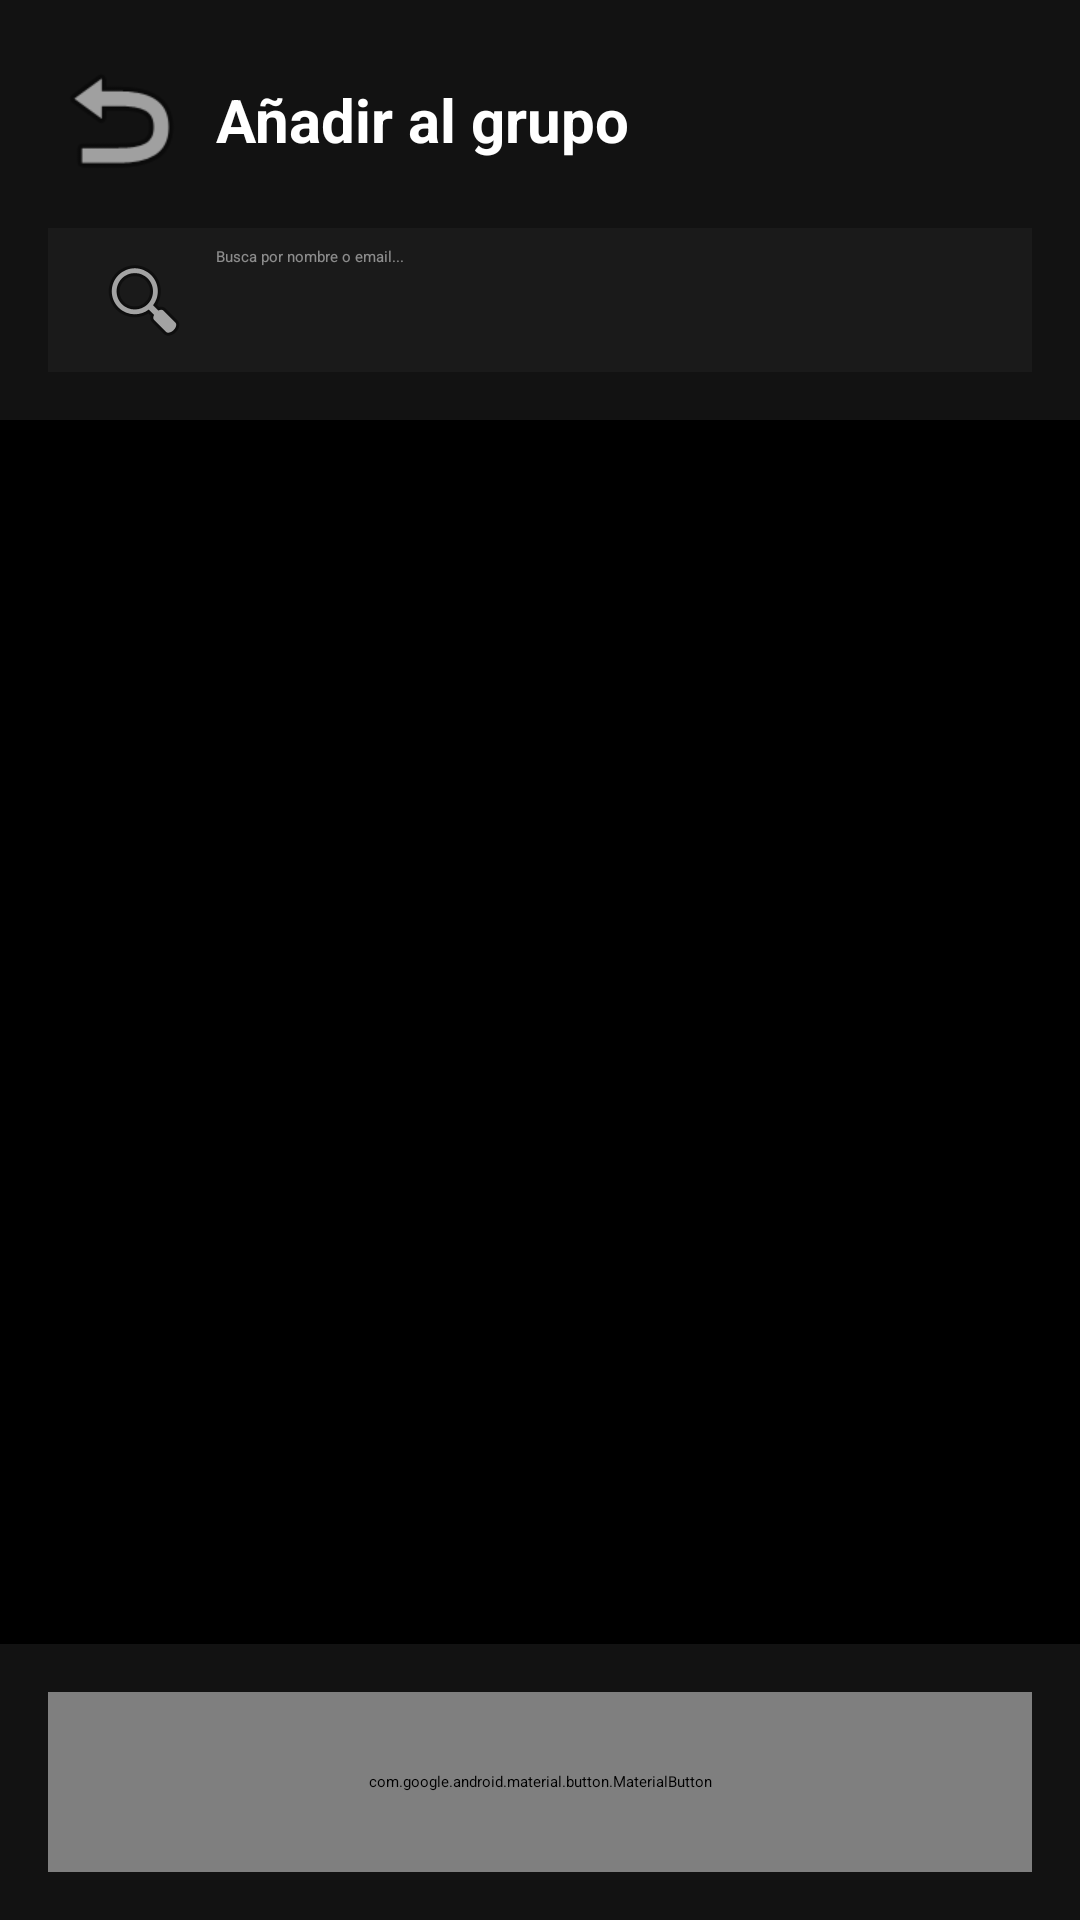

Layout XML and referenced resources for this Android screen:
<!-- AndroidManifest.xml: application theme Theme.App.Starting -->
<!-- res/layout/fragment_anadir_amigo_a_grupo.xml -->
<?xml version="1.0" encoding="utf-8"?>
<androidx.constraintlayout.widget.ConstraintLayout
    xmlns:android="http://schemas.android.com/apk/res/android"
    xmlns:app="http://schemas.android.com/apk/res-auto"
    xmlns:tools="http://schemas.android.com/tools"
    android:layout_width="match_parent"
    android:layout_height="match_parent"
    android:id="@+id/fragmento_anadir_amigo_a_grupo"
    android:background="#000000"
    tools:context=".vista.ui.fragmentos.AnadirAmigoAGrupoFragment">

    <androidx.cardview.widget.CardView
        android:id="@+id/headerBar"
        android:layout_width="match_parent"
        android:layout_height="wrap_content"
        app:cardElevation="8dp"
        app:cardCornerRadius="0dp"
        app:cardBackgroundColor="#121212"
        app:layout_constraintTop_toTopOf="parent">

        <LinearLayout
            android:layout_width="match_parent"
            android:layout_height="wrap_content"
            android:orientation="vertical"
            android:padding="16dp">

            <LinearLayout
                android:layout_width="match_parent"
                android:layout_height="wrap_content"
                android:orientation="horizontal"
                android:gravity="center_vertical"
                android:layout_marginBottom="12dp">

                <ImageButton
                    android:id="@+id/btnAtras"
                    android:layout_width="48dp"
                    android:layout_height="48dp"
                    android:background="?attr/selectableItemBackgroundBorderless"
                    android:src="@android:drawable/ic_menu_revert"
                    app:tint="#5BC5A7"
                    android:layout_marginEnd="8dp" />

                <TextView
                    android:id="@+id/tvTitulo"
                    android:layout_width="wrap_content"
                    android:layout_height="wrap_content"
                    android:text="Añadir al grupo"
                    android:textSize="20sp"
                    android:textStyle="bold"
                    android:textColor="#FFFFFF" />
            </LinearLayout>

            <androidx.appcompat.widget.SearchView
                android:id="@+id/searchViewAmigos"
                android:layout_width="match_parent"
                android:layout_height="48dp"
                android:background="#1A1A1A"
                app:iconifiedByDefault="false"
                app:queryHint="Busca por nombre o email..."
                app:queryBackground="@android:color/transparent"
                app:searchIcon="@android:drawable/ic_menu_search"
                app:searchHintIcon="@null"
                android:theme="@style/ThemeOverlay.AppCompat.Dark" />
        </LinearLayout>
    </androidx.cardview.widget.CardView>

    <androidx.recyclerview.widget.RecyclerView
        android:id="@+id/rvMisAmigos"
        android:layout_width="match_parent"
        android:layout_height="0dp"
        android:clipToPadding="false"
        android:padding="8dp"
        android:background="#000000"
        app:layout_constraintBottom_toTopOf="@id/containerBoton"
        app:layout_constraintTop_toBottomOf="@id/headerBar" />

    <FrameLayout
        android:id="@+id/containerBoton"
        android:layout_width="match_parent"
        android:layout_height="wrap_content"
        android:background="#121212"
        android:padding="16dp"
        app:layout_constraintBottom_toBottomOf="parent">

        <com.google.android.material.button.MaterialButton
            android:id="@+id/btnFinalizar"
            android:layout_width="match_parent"
            android:layout_height="60dp"
            android:text="Confirmar miembros"
            android:textAllCaps="false"
            android:textSize="18sp"
            android:textStyle="bold"
            app:cornerRadius="16dp"
            app:elevation="4dp"
            android:checkable="true"
            app:backgroundTint="@color/selector_background_toggle"
            android:textColor="@color/selector_text_toggle" />

    </FrameLayout>

</androidx.constraintlayout.widget.ConstraintLayout>
<!-- resources referenced by this layout -->
<resources>
  <style name="Theme.App.Starting" parent="Theme.SplashScreen">
          <item name="windowSplashScreenBackground">@color/white</item>
          <item name="windowSplashScreenAnimatedIcon">@mipmap/ic_launcher_round</item>
  
          <item name="postSplashScreenTheme">@style/Theme.TuProyectoMaterial3</item>
      </style>
  <style name="Theme.TuProyectoMaterial3" parent="Theme.Material3.DayNight.NoActionBar">
  
      </style>
  <!-- not gathered from this repository: default colours our renderer supplied (Android Studio template values) -->
  <color name="white">#FFFFFFFF</color>
</resources>
